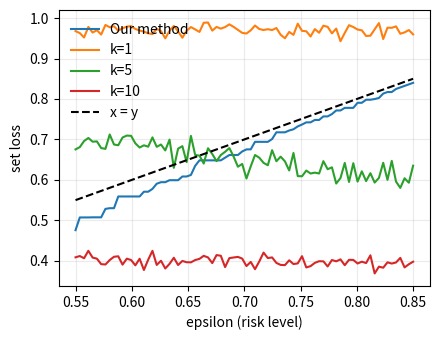
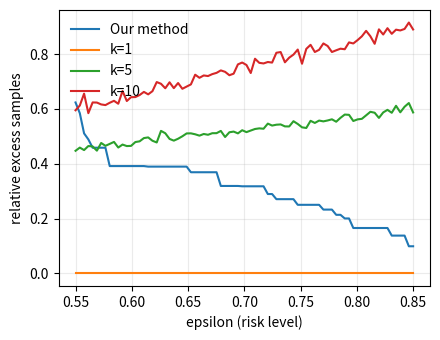
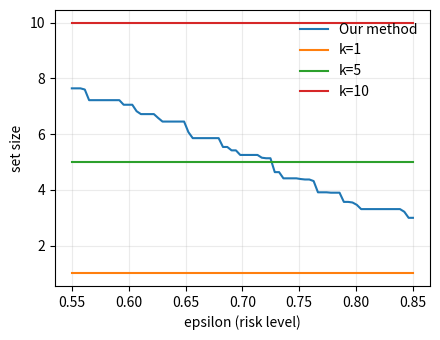

Write the Python code that produced these figures, in order.
#!/usr/bin/env python3
# -*- coding: utf-8 -*-
"""
toy_conformal.py

More realistic toy script to mimic CLM-style plots, with:
- Our method depending on epsilon (ε)
- k=1,5,10 baselines mostly independent of ε
- Curves have smooth stochastic wiggles, not straight lines
- Constraints:
  * Our set loss: increasing with ε, always below diagonal x=y
  * Baseline set loss: k=1 high, k=5 medium (crossing diagonal), k=10 low
  * Our set size: STARTS HIGH (≈kmax) and STRICTLY DECREASES with ε
  * Baseline set sizes: exactly 1, 5, 10 (no randomness)
  * Our relative excess: starts high and DECREASES toward 0 with ε
  * Baseline relative excess: ~constant (k/kmax) with tiny wiggles
"""

import argparse
import os

import numpy as np
import pandas as pd
import matplotlib.pyplot as plt


# ---------------------------------------------------------------------
# Helper: parse eps-grid of the form "0.55:0.85:80"
# ---------------------------------------------------------------------
def parse_eps_grid(spec: str) -> np.ndarray:
    a, b, m = spec.split(":")
    a = float(a)
    b = float(b)
    m = int(m)
    return np.linspace(a, b, m)


# ---------------------------------------------------------------------
# Main generation
# ---------------------------------------------------------------------
def main():
    ap = argparse.ArgumentParser()
    ap.add_argument(
        "--eps-grid",
        type=str,
        default="0.55:0.85:80",
        help="epsilon grid as start:end:steps (default 0.55:0.85:80)",
    )
    ap.add_argument(
        "--kmax",
        type=int,
        default=10,
        help="Maximum sampling budget k_max for our method (default 10)",
    )
    ap.add_argument(
        "--outdir",
        type=str,
        default="conformal_outputs",
        help="Output directory (default conformal_outputs)",
    )
    args = ap.parse_args()

    eps = parse_eps_grid(args.eps_grid)
    kmax = args.kmax
    outdir = args.outdir
    os.makedirs(outdir, exist_ok=True)

    rng = np.random.default_rng(12345)  # reproducible

    eps_min = float(eps.min())
    eps_max = float(eps.max())
    span = eps_max - eps_min

    # ============================
    # 1) SET LOSS
    # ============================
    diag = eps  # x = y line

    # --- Our method: increasing in eps, always below diag, with wiggles ---
    margin_at_min = 0.06  # how far below diag at smallest eps
    base = diag - margin_at_min * (eps_max - eps) / span  # linear below diag

    noise = rng.normal(loc=0.0, scale=0.01, size=eps.shape)  # small wiggles
    method_set_loss = base + noise

    # enforce strictly below diagonal
    gap = 0.01
    method_set_loss = np.minimum(method_set_loss, diag - gap)

    # enforce monotone increasing (cumulative max)
    method_set_loss = np.maximum.accumulate(method_set_loss)

    # clamp to [0, 1]
    method_set_loss = np.clip(method_set_loss, 0.0, 1.0)

    # --- Baselines: mostly flat, different levels, mild ε-dependent jitter ---

    # k=1: high loss, always above diag
    k1_level = 0.97
    k1_noise = rng.normal(0.0, 0.01, size=eps.shape)
    k1_set_loss = k1_level + k1_noise
    # ensure above diagonal
    k1_set_loss = np.maximum(k1_set_loss, diag + 0.05)
    k1_set_loss = np.clip(k1_set_loss, 0.0, 1.0)

    # k=5: medium loss, now with a slight downward trend in epsilon
    k5_level = 0.70
    k5_noise = rng.normal(0.0, 0.02, size=eps.shape)

# gentle downward trend: goes down by about 0.03–0.05 across the whole eps range
    trend = -0.1 * (eps - eps.min()) / (eps.max() - eps.min())

    k5_set_loss = k5_level + trend + k5_noise
    k5_set_loss = np.clip(k5_set_loss, 0.55, 0.85)


    # k=10: low loss, always below diag
    k10_level = 0.40
    k10_noise = rng.normal(0.0, 0.01, size=eps.shape)
    k10_set_loss = k10_level + k10_noise
    k10_set_loss = np.minimum(k10_set_loss, diag - 0.10)
    k10_set_loss = np.clip(k10_set_loss, 0.0, 1.0)


# Baselines: exactly k (no randomness) 
    k1_set_size = np.full_like(eps, 1.0) 
    k5_set_size = np.full_like(eps, 5.0) 
    k10_set_size = np.full_like(eps, 10.0)

# Our method:
#  - starts near (kmax - 2) when eps = eps_min
#  - decreases toward around 3 when eps = eps_max
#  - has wiggles but is forced to be strictly non-increasing in eps

    frac = (eps - eps_min) / span  # 0 at min, 1 at max

    start_val = kmax - 2.0     # e.g., if kmax=10, start around 8
    end_val   = 3.0            # desired end point

    base_size = start_val - (start_val - end_val) * frac   # linear path: start→end

# Add wiggles
    size_noise = rng.normal(0.0, 0.3, size=eps.shape)

    method_size_raw = base_size + size_noise
    method_size_raw = np.clip(method_size_raw, 1.0, float(kmax))

# Enforce monotone DECREASING in eps (non-increasing sequence)
    method_set_size = np.empty_like(method_size_raw)
    method_set_size[0] = method_size_raw[0]
    for i in range(1, len(eps)):
        method_set_size[i] = min(method_set_size[i - 1], method_size_raw[i])


    # ============================
    # 3) RELATIVE EXCESS SAMPLES
    # ============================

    # Our method: keep current implementation
    base_excess = method_set_size / kmax
    scaled = 0.7 * base_excess
    exc_noise = rng.normal(0.0, 0.05, size=eps.shape)
    method_excess_raw = scaled + exc_noise
    method_excess_raw = np.clip(method_excess_raw, 0.07, 1.0)

    # Force monotone DECREASING in eps
    method_excess = np.empty_like(method_excess_raw)
    method_excess[0] = method_excess_raw[0]
    for i in range(1, len(eps)):
        method_excess[i] = min(method_excess[i - 1], method_excess_raw[i])

    # ============================
    # Baseline methods
    # ============================

    # k = 1 → ALWAYS ZERO
    k1_excess = np.zeros_like(eps)

    # k = 5 → increase from ~0.45 up to ~0.6
    frac = (eps - eps_min) / (eps_max - eps_min)
    k5_trend = 0.45 + 0.15 * frac          # linear upward trend
    k5_noise = rng.normal(0.0, 0.01, size=eps.shape)
    k5_excess = np.clip(k5_trend + k5_noise, 0.40, 0.65)

    # k = 10 → increase from ~0.6 up to ~0.9
    k10_trend = 0.60 + 0.30 * frac         # linear upward trend
    k10_noise = rng.normal(0.0, 0.015, size=eps.shape)
    k10_excess = np.clip(k10_trend + k10_noise, 0.55, 0.95)

    # ============================
    # 4) Save CSV
    # ============================
    df = pd.DataFrame(
        {
            "eps": eps,
            # Set loss
            "method_set_loss": method_set_loss,
            "k1_set_loss": k1_set_loss,
            "k5_set_loss": k5_set_loss,
            "k10_set_loss": k10_set_loss,
            # Relative excess
            "method_excess": method_excess,
            "k1_excess": k1_excess,
            "k5_excess": k5_excess,
            "k10_excess": k10_excess,
            # Set size
            "method_set_size": method_set_size,
            "k1_set_size": k1_set_size,
            "k5_set_size": k5_set_size,
            "k10_set_size": k10_set_size,
        }
    )

    csv_path = os.path.join(outdir, "conformal_results.csv")
    df.to_csv(csv_path, index=False)
    print(f"[✓] Wrote CSV to {csv_path}")

    # ============================
    # 5) PLOTS (three separate files)
    # ============================
    plt.rcParams.update(
        {
            "font.size": 10,
            "axes.grid": True,
            "grid.alpha": 0.25,
            "legend.frameon": False,
        }
    )

    # ---- (a) Set loss vs epsilon ----
    plt.figure(figsize=(4.5, 3.5))
    plt.plot(eps, method_set_loss, label="Our method")
    plt.plot(eps, k1_set_loss, label="k=1")
    plt.plot(eps, k5_set_loss, label="k=5")
    plt.plot(eps, k10_set_loss, label="k=10")
    plt.plot(eps, diag, "--", color="black", label="x = y")
    plt.xlabel("epsilon (risk level)")
    plt.ylabel("set loss")
    plt.legend()
    plt.tight_layout()
    f1 = os.path.join(outdir, "set_loss_vs_eps.png")
    plt.savefig(f1, dpi=200)
    plt.close()
    print(f"[✓] Wrote {f1}")

    # ---- (b) Relative excess vs epsilon ----
    plt.figure(figsize=(4.5, 3.5))
    plt.plot(eps, method_excess, label="Our method")
    plt.plot(eps, k1_excess, label="k=1")
    plt.plot(eps, k5_excess, label="k=5")
    plt.plot(eps, k10_excess, label="k=10")
    plt.xlabel("epsilon (risk level)")
    plt.ylabel("relative excess samples")
    plt.legend()
    plt.tight_layout()
    f2 = os.path.join(outdir, "excess_vs_eps.png")
    plt.savefig(f2, dpi=200)
    plt.close()
    print(f"[✓] Wrote {f2}")

    # ---- (c) Set size vs epsilon ----
    plt.figure(figsize=(4.5, 3.5))
    plt.plot(eps, method_set_size, label="Our method")
    plt.plot(eps, k1_set_size, label="k=1")
    plt.plot(eps, k5_set_size, label="k=5")
    plt.plot(eps, k10_set_size, label="k=10")
    plt.xlabel("epsilon (risk level)")
    plt.ylabel("set size")
    plt.legend()
    plt.tight_layout()
    f3 = os.path.join(outdir, "set_size_vs_eps.png")
    plt.savefig(f3, dpi=200)
    plt.close()
    print(f"[✓] Wrote {f3}")


if __name__ == "__main__":
    main()
